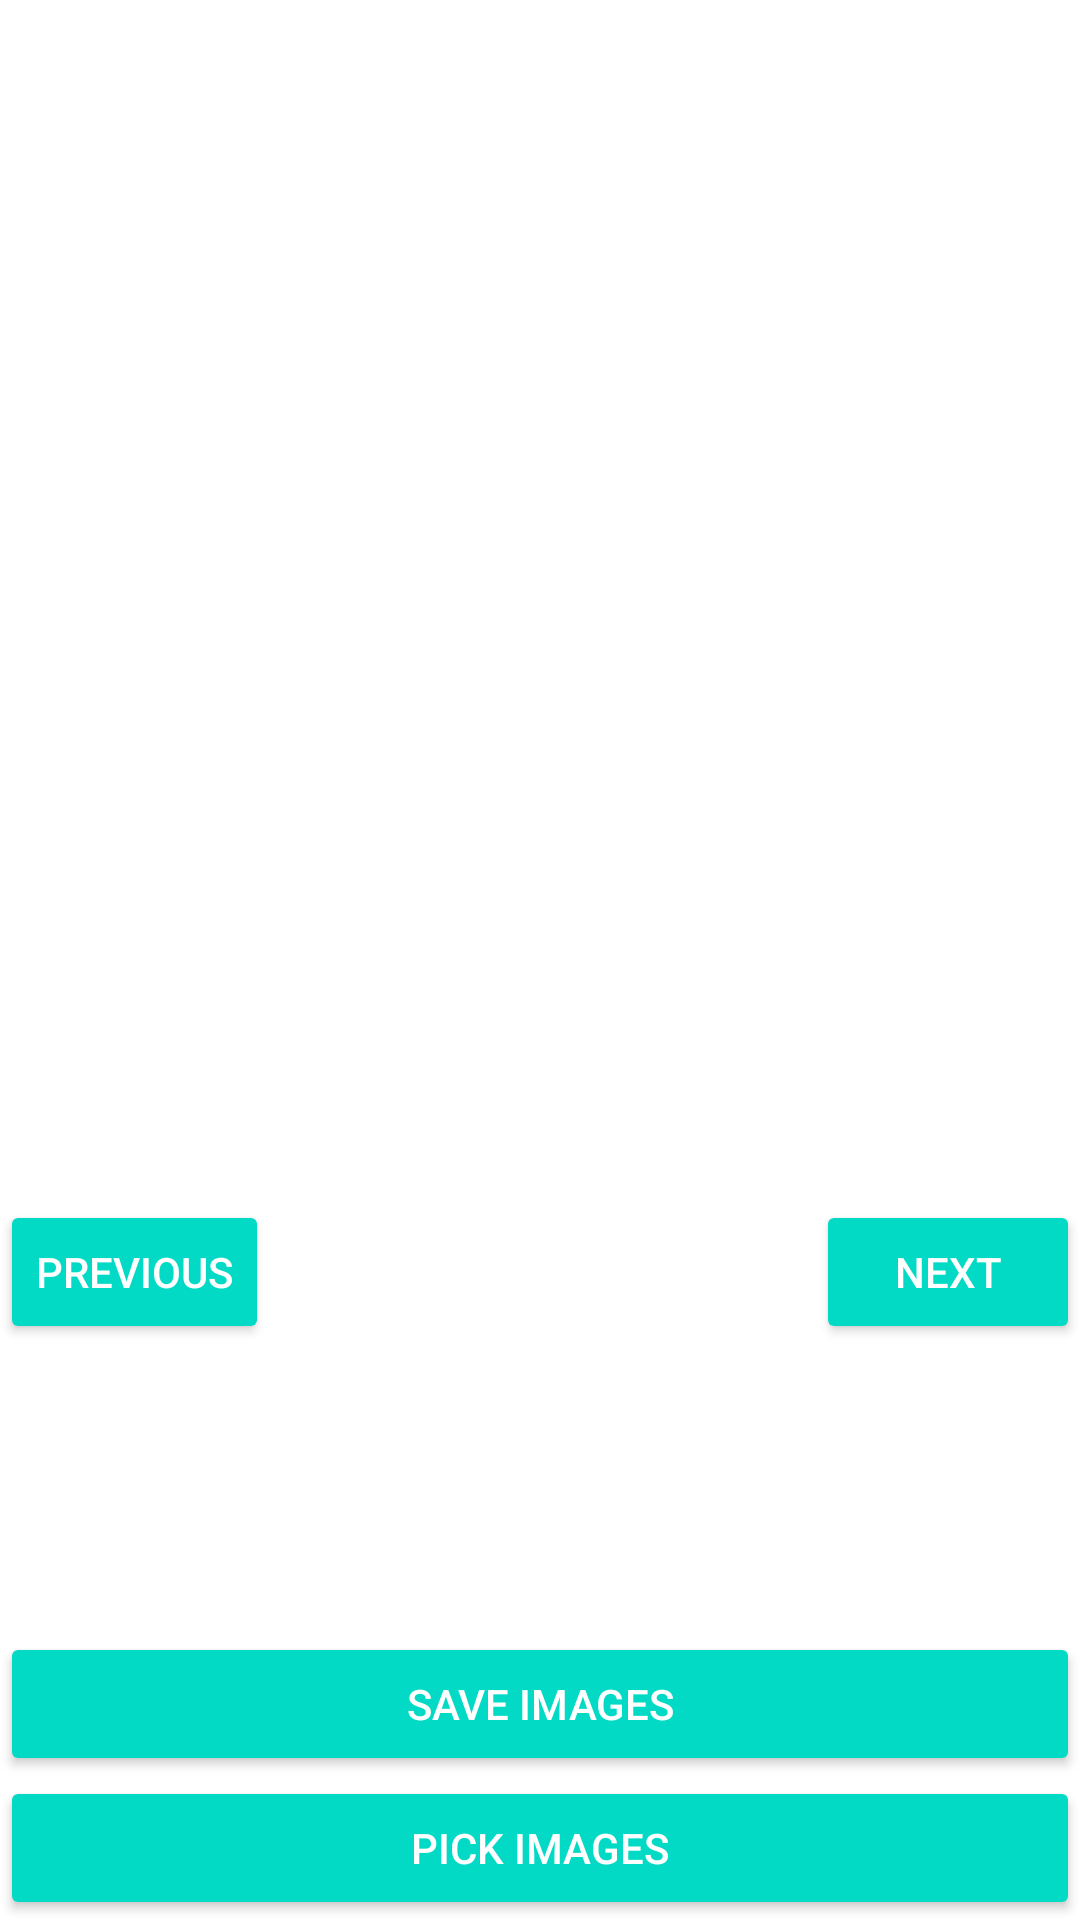

Android layout source for this screen:
<!-- AndroidManifest.xml: application theme Theme.Postorr -->
<!-- res/layout/activity_upload_to_vote.xml -->
<?xml version="1.0" encoding="utf-8"?>
<RelativeLayout xmlns:android="http://schemas.android.com/apk/res/android"
    xmlns:app="http://schemas.android.com/apk/res-auto"
    xmlns:tools="http://schemas.android.com/tools"
    android:layout_width="match_parent"
    android:layout_height="match_parent"
    tools:context=".UploadToVoteActivity">
    
    <ImageSwitcher
        android:id="@+id/imageSwitcher"
        android:layout_width="match_parent"
        android:layout_height="400dp"/>
    
    <Button
        android:id="@+id/previousBtn"
        android:text="Previous"
        style="@style/Widget.AppCompat.Button.Colored"
        android:layout_below="@id/imageSwitcher"
        android:layout_width="wrap_content"
        android:layout_height="wrap_content"/>
    
    <Button
        android:id="@+id/nextBtn"
        style="@style/Widget.AppCompat.Button.Colored"
        android:layout_width="wrap_content"
        android:layout_height="wrap_content"
        android:layout_alignParentEnd="true"
        android:layout_below="@id/imageSwitcher"
        android:text="Next"/>
    
    <Button
        android:id="@+id/saveImagesBtn"
        android:text="Save Images"
        style="@style/Widget.AppCompat.Button.Colored"
        android:layout_width="match_parent"
        android:layout_height="wrap_content"
        android:layout_above="@id/pickImagesBtn"/>
    
    <Button
        android:id="@+id/pickImagesBtn"
        android:text="Pick Images"
        style="@style/Widget.AppCompat.Button.Colored"
        android:layout_width="match_parent"
        android:layout_height="wrap_content"
        android:layout_alignParentBottom="true"/>

</RelativeLayout>
<!-- resources referenced by this layout -->
<resources>
  <style name="Theme.Postorr" parent="Theme.MaterialComponents.DayNight.DarkActionBar">
          
          <item name="colorPrimary">@color/purple_500</item>
          <item name="colorPrimaryVariant">@color/purple_700</item>
          <item name="colorOnPrimary">@color/white</item>
          
          <item name="colorSecondary">@color/teal_200</item>
          <item name="colorSecondaryVariant">@color/teal_700</item>
          <item name="colorOnSecondary">@color/black</item>
          
          <item name="android:statusBarColor" tools:targetApi="l">?attr/colorPrimaryVariant</item>
          
      </style>
  <!-- not gathered from this repository: default colours our renderer supplied (Android Studio template values) -->
  <color name="purple_500">#FF6200EE</color>
  <color name="purple_700">#FF3700B3</color>
  <color name="teal_200">#FF03DAC5</color>
  <color name="teal_700">#FF018786</color>
  <color name="black">#FF000000</color>
  <color name="white">#FFFFFFFF</color>
</resources>
